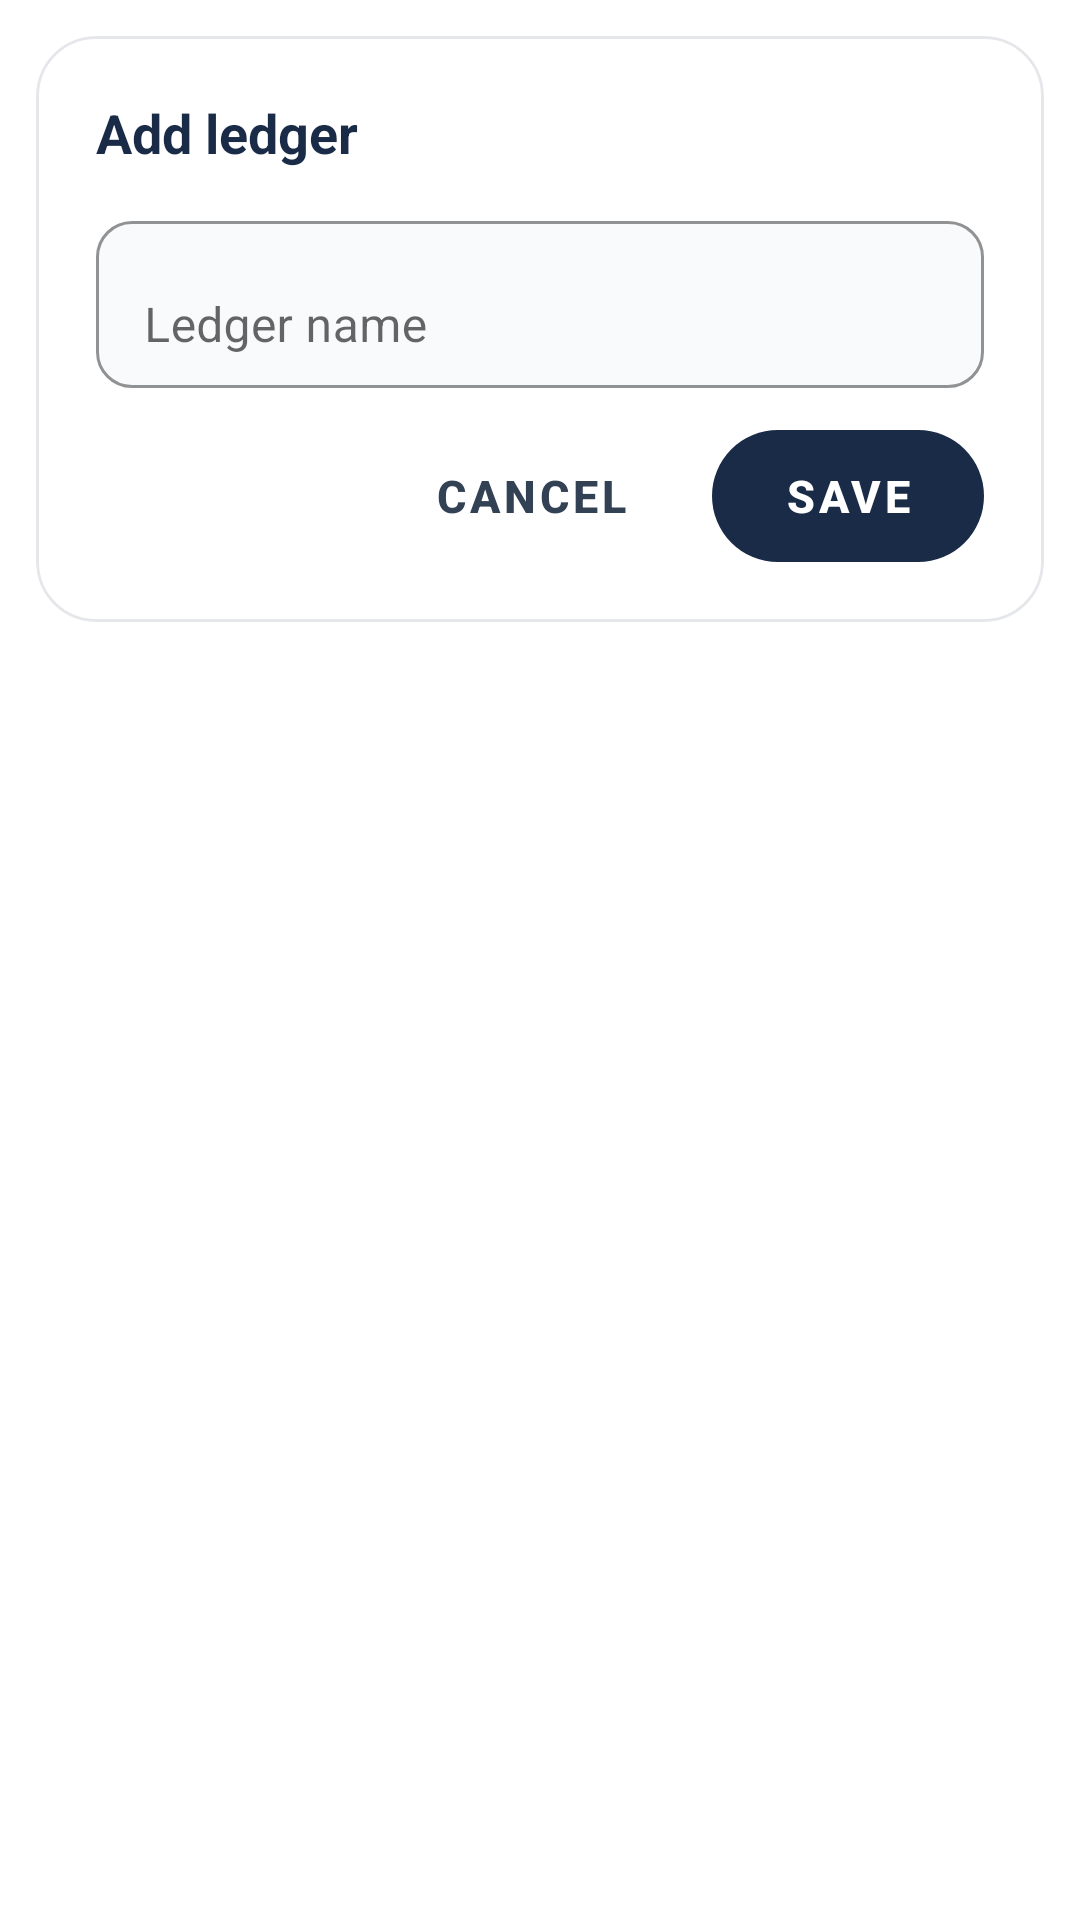

Android layout source for this screen:
<!-- AndroidManifest.xml: application theme Theme.Account -->
<!-- res/layout/dialog_add_ledger.xml -->
<?xml version="1.0" encoding="utf-8"?>
<FrameLayout xmlns:android="http://schemas.android.com/apk/res/android"
    xmlns:app="http://schemas.android.com/apk/res-auto"
    android:layout_width="match_parent"
    android:layout_height="wrap_content"
    android:padding="12dp">

    <com.google.android.material.card.MaterialCardView
        android:layout_width="match_parent"
        android:layout_height="wrap_content"
        app:cardBackgroundColor="@color/surface_elevated"
        app:cardCornerRadius="20dp"
        app:cardElevation="0dp"
        app:strokeColor="@color/card_stroke"
        app:strokeWidth="1dp">

        <LinearLayout
            android:layout_width="match_parent"
            android:layout_height="wrap_content"
            android:orientation="vertical"
            android:padding="20dp">

            <TextView
                android:id="@+id/dialog_title_text"
                android:layout_width="wrap_content"
                android:layout_height="wrap_content"
                android:text="@string/settings_ledger_add_title"
                android:textColor="@color/text_primary"
                android:textSize="18sp"
                android:textStyle="bold" />

            <com.google.android.material.textfield.TextInputLayout
                android:id="@+id/ledger_input_layout"
                android:layout_width="match_parent"
                android:layout_height="wrap_content"
                android:layout_marginTop="12dp"
                android:hint="@string/settings_ledger_name_hint"
                app:boxBackgroundColor="@color/surface_soft_blue"
                app:boxBackgroundMode="outline"
                app:boxCornerRadiusBottomEnd="12dp"
                app:boxCornerRadiusBottomStart="12dp"
                app:boxCornerRadiusTopEnd="12dp"
                app:boxCornerRadiusTopStart="12dp"
                app:boxStrokeColor="@color/card_stroke">

                <com.google.android.material.textfield.TextInputEditText
                    android:id="@+id/ledger_input"
                    android:layout_width="match_parent"
                    android:layout_height="wrap_content"
                    android:maxLines="1"
                    android:textColor="@color/text_primary"
                    android:textSize="16sp" />
            </com.google.android.material.textfield.TextInputLayout>

            <LinearLayout
                android:layout_width="match_parent"
                android:layout_height="wrap_content"
                android:layout_marginTop="14dp"
                android:gravity="end"
                android:orientation="horizontal">

                <com.google.android.material.button.MaterialButton
                    android:id="@+id/cancel_button"
                    style="@style/Widget.MaterialComponents.Button.TextButton"
                    android:layout_width="wrap_content"
                    android:layout_height="44dp"
                    android:elevation="0dp"
                    android:insetTop="0dp"
                    android:insetBottom="0dp"
                    android:paddingStart="16dp"
                    android:paddingEnd="16dp"
                    android:stateListAnimator="@null"
                    android:text="@string/cancel"
                    android:textColor="@color/text_secondary"
                    android:textSize="15sp"
                    android:textStyle="bold" />

                <com.google.android.material.button.MaterialButton
                    android:id="@+id/save_button"
                    style="@style/Widget.MaterialComponents.Button.UnelevatedButton"
                    android:layout_width="wrap_content"
                    android:layout_height="44dp"
                    android:layout_marginStart="12dp"
                    android:elevation="0dp"
                    android:insetTop="0dp"
                    android:insetBottom="0dp"
                    android:paddingStart="24dp"
                    android:paddingEnd="24dp"
                    android:stateListAnimator="@null"
                    android:text="@string/save"
                    android:textColor="@android:color/white"
                    android:textSize="15sp"
                    android:textStyle="bold"
                    app:backgroundTint="@color/primary_accent"
                    app:cornerRadius="22dp" />
            </LinearLayout>
        </LinearLayout>
    </com.google.android.material.card.MaterialCardView>
</FrameLayout>
<!-- resources referenced by this layout -->
<resources>
  <color name="card_stroke">#E5E7EB</color>
  <color name="primary_accent">#1A2B47</color>
  <color name="surface_elevated">#FFFFFF</color>
  <color name="surface_soft_blue">#F8FAFC</color>
  <color name="text_primary">#1A2B47</color>
  <color name="text_secondary">#334155</color>
  <string name="cancel">Cancel</string>
  <string name="save">Save</string>
  <string name="settings_ledger_add_title">Add ledger</string>
  <string name="settings_ledger_name_hint">Ledger name</string>
  <style name="Theme.Account" parent="Theme.MaterialComponents.DayNight.NoActionBar">
          <item name="colorPrimary">@color/primary_accent</item>
          <item name="colorPrimaryVariant">@color/primary_accent_dark</item>
          <item name="colorOnPrimary">@android:color/white</item>
          <item name="colorSecondary">@color/secondary_accent</item>
          <item name="colorSecondaryVariant">@color/secondary_accent</item>
          <item name="colorOnSecondary">@android:color/white</item>
          <item name="android:statusBarColor">@color/app_background</item>
          <item name="android:navigationBarColor">@color/app_background</item>
          <item name="android:windowLightStatusBar">true</item>
          <item name="materialButtonStyle">@style/Widget.MaterialComponents.Button</item>
          <item name="materialCardViewStyle">@style/Widget.MaterialComponents.CardView</item>
      </style>
  <color name="primary_accent_dark">#031631</color>
  <color name="secondary_accent">#10B981</color>
  <color name="app_background">#F3F4F6</color>
</resources>
